Labelled photos from "data", an image-classification folder in sowmika-chaluvadi/AGRI-AID. The possible labels are: bacteria, fungi, nematodes, normal, virus.

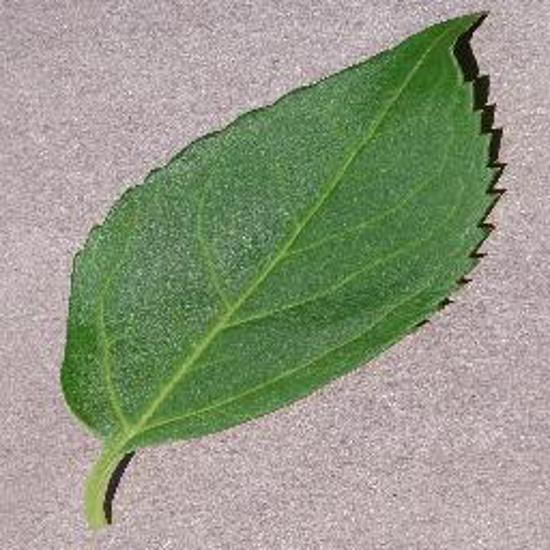
Label: normal

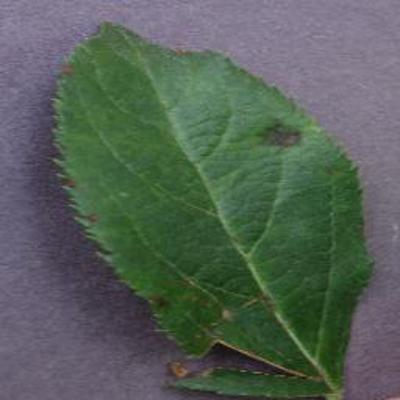
Label: bacteria

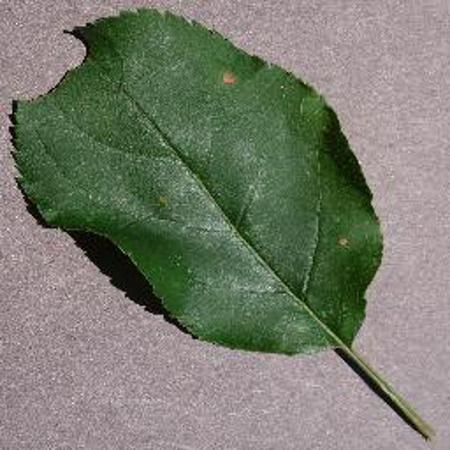
Label: fungi

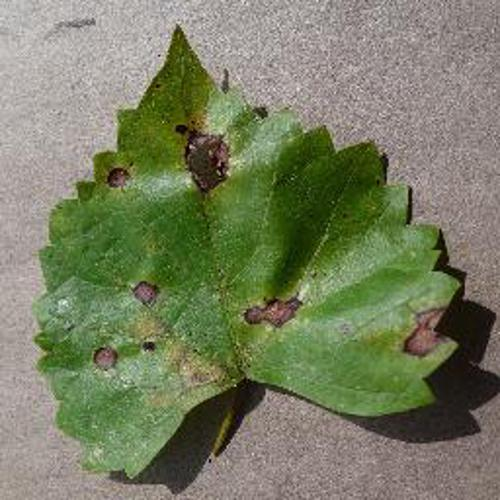
Label: nematodes

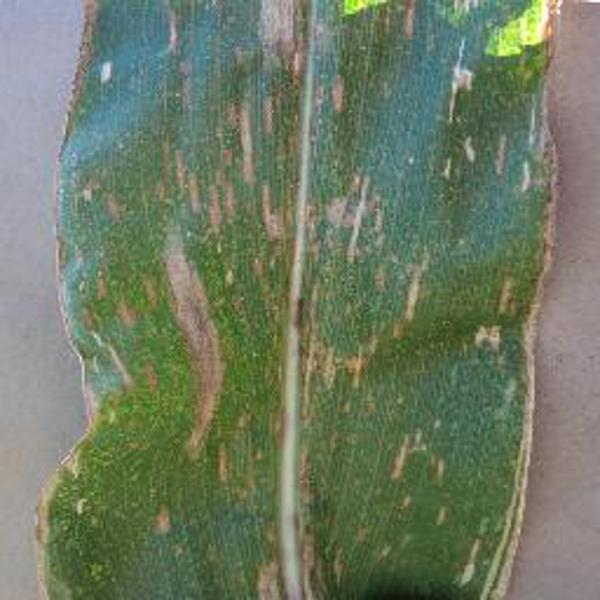
Label: virus

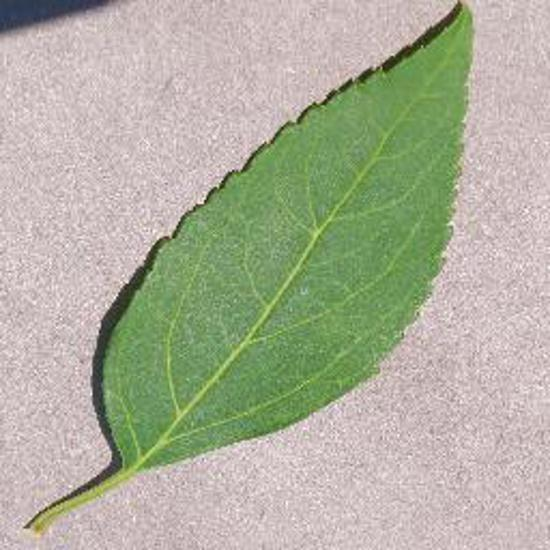
Label: normal
